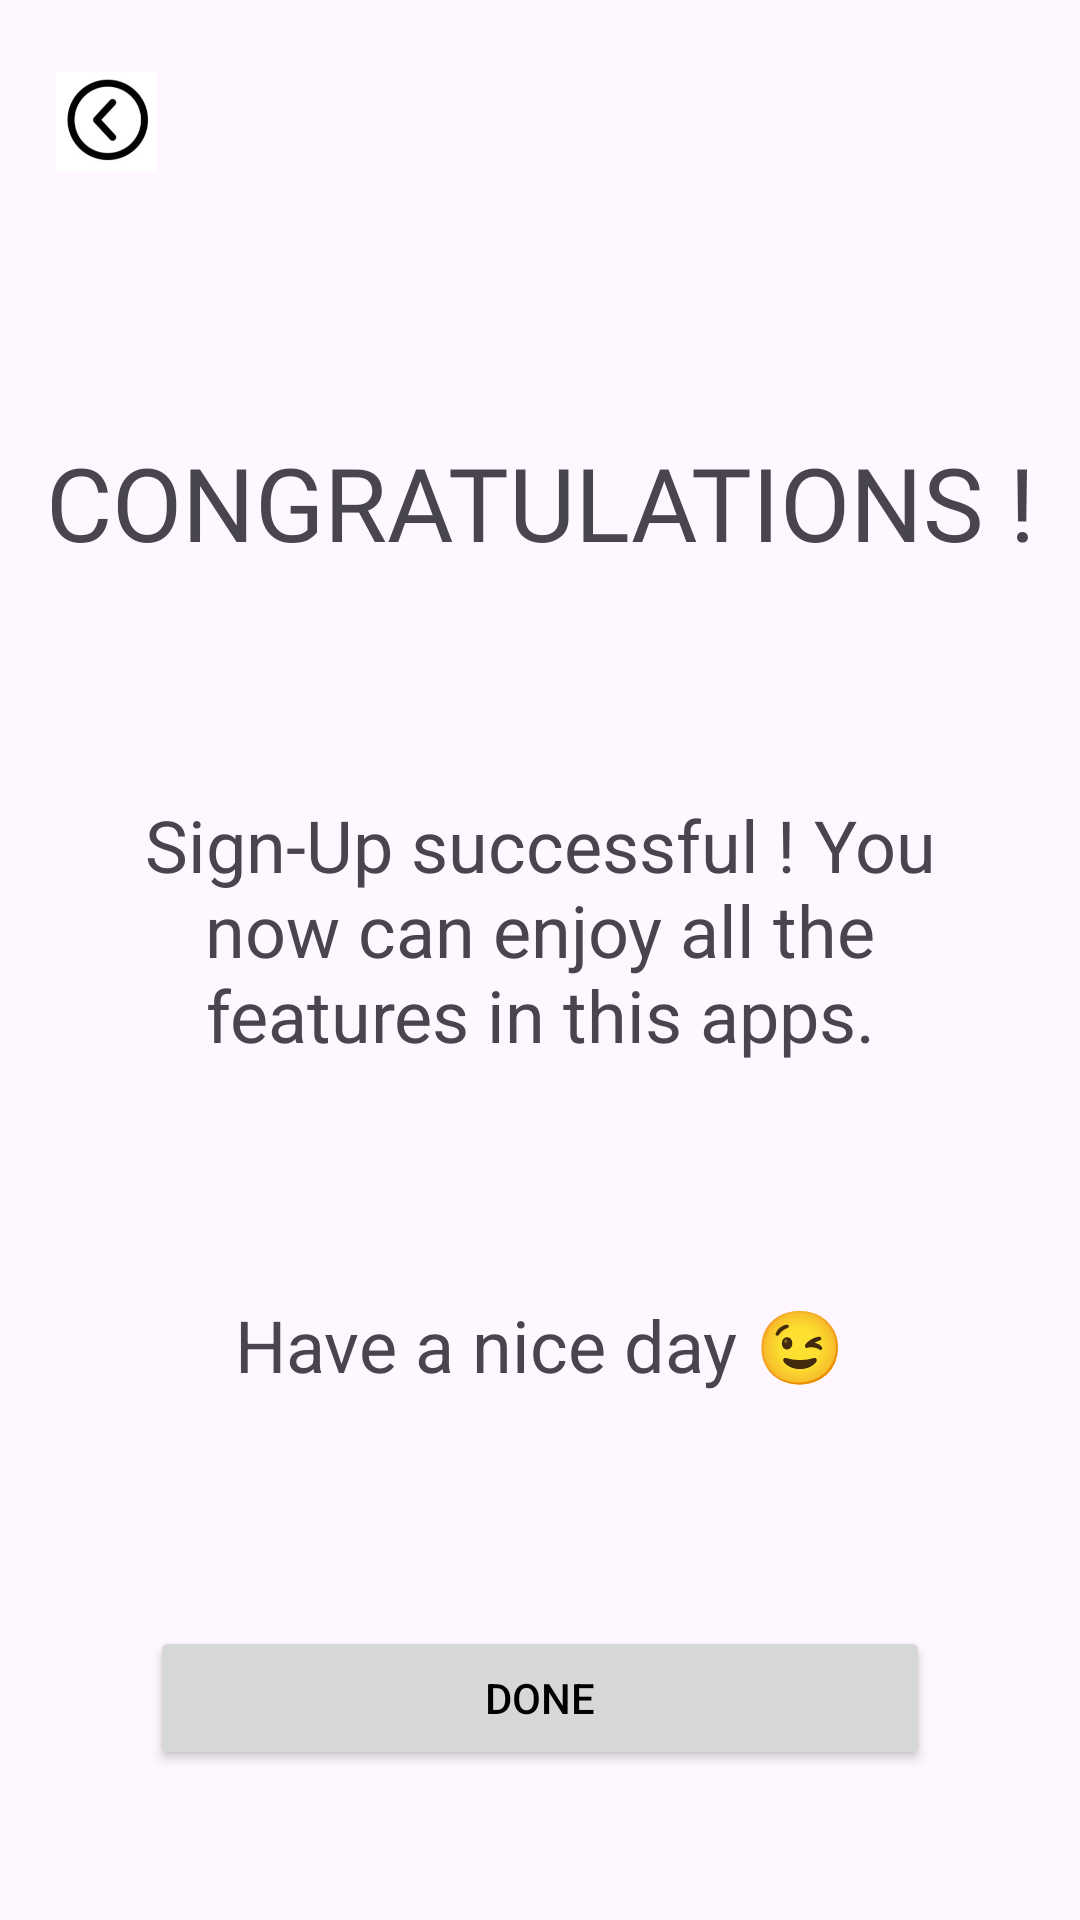

Produce the Android XML layout that renders to this screen, including the resource entries it uses.
<!-- AndroidManifest.xml: application theme Theme.Assignment_test -->
<!-- res/layout/done_signup.xml -->
<?xml version="1.0" encoding="utf-8"?>
<androidx.constraintlayout.widget.ConstraintLayout xmlns:android="http://schemas.android.com/apk/res/android"
    xmlns:app="http://schemas.android.com/apk/res-auto"
    xmlns:tools="http://schemas.android.com/tools"
    android:layout_width="match_parent"
    android:layout_height="match_parent">

    <include
        android:id="@+id/include4"
        layout="@layout/progressbar"
        android:layout_width="0dp"
        android:layout_height="wrap_content"
        app:layout_constraintBottom_toBottomOf="parent"
        app:layout_constraintEnd_toEndOf="parent"
        app:layout_constraintStart_toStartOf="parent"
        app:layout_constraintTop_toTopOf="parent"
        app:layout_constraintVertical_bias="0.0" />

    <TextView
        android:id="@+id/done_text1"
        android:layout_width="wrap_content"
        android:layout_height="wrap_content"
        android:layout_marginStart="16dp"
        android:layout_marginTop="32dp"
        android:layout_marginEnd="16dp"
        android:fontFamily="@font/aclonica"
        android:text="@string/Congratulation"
        android:textAlignment="center"
        android:textSize="34sp"
        app:layout_constraintBottom_toBottomOf="parent"
        app:layout_constraintEnd_toEndOf="parent"
        app:layout_constraintStart_toStartOf="parent"
        app:layout_constraintTop_toBottomOf="@+id/include4"
        app:layout_constraintVertical_bias="0.110000014" />

    <TextView
        android:id="@+id/done_text2"
        android:layout_width="300dp"
        android:layout_height="wrap_content"
        android:layout_marginStart="16dp"
        android:layout_marginTop="16dp"
        android:layout_marginEnd="16dp"
        android:text="@string/doneDes"
        android:textAlignment="center"
        android:textSize="24sp"
        app:layout_constraintBottom_toBottomOf="parent"
        app:layout_constraintEnd_toEndOf="parent"
        app:layout_constraintStart_toStartOf="parent"
        app:layout_constraintTop_toBottomOf="@+id/done_text1"
        app:layout_constraintVertical_bias="0.172" />

    <TextView
        android:id="@+id/done_text3"
        android:layout_width="wrap_content"
        android:layout_height="wrap_content"
        android:layout_marginStart="16dp"
        android:layout_marginTop="16dp"
        android:layout_marginEnd="16dp"
        android:text="@string/havaaniceday"
        android:textAlignment="center"
        android:textSize="24sp"
        app:layout_constraintBottom_toBottomOf="parent"
        app:layout_constraintEnd_toEndOf="parent"
        app:layout_constraintStart_toStartOf="parent"
        app:layout_constraintTop_toBottomOf="@+id/done_text2"
        app:layout_constraintVertical_bias="0.26" />

    <Button
        android:id="@+id/signup_done_button"
        android:layout_width="0dp"
        android:layout_height="wrap_content"
        android:layout_marginStart="50dp"
        android:layout_marginTop="50dp"
        android:layout_marginEnd="50dp"
        android:layout_marginBottom="50dp"
        android:text="DONE"
        app:layout_constraintBottom_toBottomOf="parent"
        app:layout_constraintEnd_toEndOf="parent"
        app:layout_constraintStart_toStartOf="parent"
        app:layout_constraintTop_toBottomOf="@+id/done_text3"
        app:layout_constraintVertical_bias="1.0" />


</androidx.constraintlayout.widget.ConstraintLayout>
<!-- res/layout/progressbar.xml (included above) -->
<?xml version="1.0" encoding="utf-8"?>
<androidx.constraintlayout.widget.ConstraintLayout xmlns:android="http://schemas.android.com/apk/res/android"
    xmlns:app="http://schemas.android.com/apk/res-auto"
    android:layout_width="match_parent"
    android:layout_height="match_parent">

    <ImageView
        android:id="@+id/backButton"
        android:layout_width="39dp"
        android:layout_height="33dp"
        android:layout_marginStart="16dp"
        android:layout_marginTop="24dp"
        app:layout_constraintBottom_toBottomOf="parent"
        app:layout_constraintEnd_toEndOf="parent"
        app:layout_constraintHorizontal_bias="0.0"
        app:layout_constraintStart_toStartOf="parent"
        app:layout_constraintTop_toTopOf="parent"
        app:layout_constraintVertical_bias="0.0"
        app:srcCompat="@drawable/back" />

    <ProgressBar
        android:id="@+id/progressBar"
        style="?android:attr/progressBarStyleHorizontal"
        android:layout_width="0dp"
        android:layout_height="wrap_content"
        android:layout_marginStart="50dp"
        android:layout_marginTop="32dp"
        android:layout_marginEnd="50dp"
        android:max="100"
        app:layout_constraintBottom_toBottomOf="parent"
        app:layout_constraintEnd_toEndOf="parent"
        app:layout_constraintStart_toEndOf="@+id/backButton"
        app:layout_constraintTop_toTopOf="parent"
        app:layout_constraintVertical_bias="0.0" />

</androidx.constraintlayout.widget.ConstraintLayout>
<!-- resources referenced by this layout -->
<resources>
  <!-- drawable back: jpg bitmap (drawable, 30033 bytes) -->
  <string name="Congratulation">CONGRATULATIONS !</string>
  <string name="doneDes">Sign-Up successful ! You now can enjoy all the features in this apps.</string>
  <string name="havaaniceday">Have a nice day 😉</string>
  <style name="Theme.Assignment_test" parent="Base.Theme.Assignment_test" />
  <style name="Base.Theme.Assignment_test" parent="Theme.Material3.DayNight.NoActionBar">
          <item name="colorPrimary">@color/colorPrimary</item>
          <item name="colorSecondary">@color/purple_500</item>
          <item name="android:textColorPrimary">@color/textColorPrimary</item>
          <item name="android:textColorSecondary">@color/textColorSecondary</item>
      </style>
  <color name="colorPrimary">#FFBB86FC</color>
  <color name="purple_500">#FF6200EE</color>
  <color name="textColorPrimary">#000000</color>
  <color name="textColorSecondary">#FFFFFF</color>
</resources>
